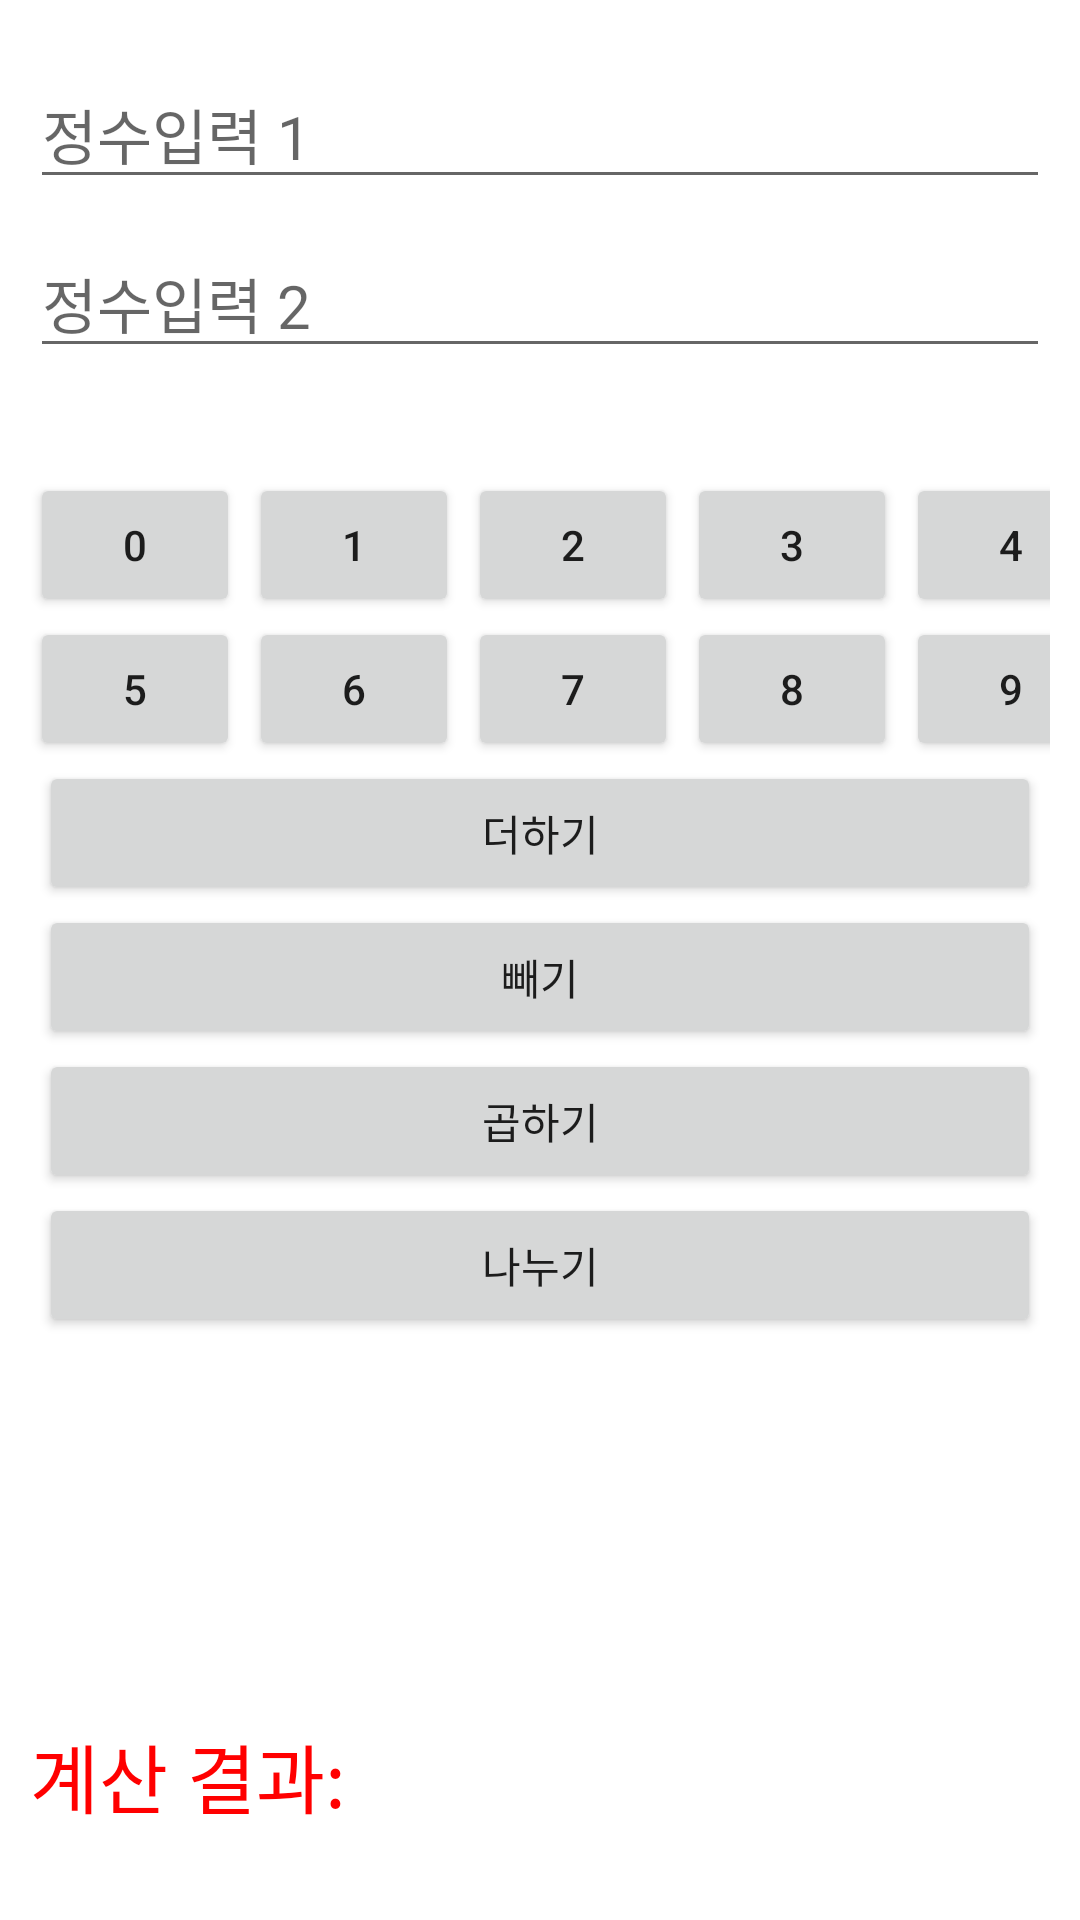

Reconstruct the res/layout file that produces this screen, plus the resources it refers to.
<!-- AndroidManifest.xml: application theme Theme.MobileProject_0506_2_1 -->
<!-- res/layout/activity_main_grid.xml -->
<?xml version="1.0" encoding="utf-8"?>
<LinearLayout xmlns:android="http://schemas.android.com/apk/res/android"
    xmlns:app="http://schemas.android.com/apk/res-auto"
    xmlns:tools="http://schemas.android.com/tools"
    android:layout_width="match_parent"
    android:layout_height="match_parent"
    android:orientation="vertical"
    android:padding="10dp"
    tools:context=".MainActivity">
    <EditText
        android:id="@+id/edit1"
        android:layout_width="match_parent"
        android:layout_height="wrap_content"
        android:inputType="number"
        android:layout_marginTop="10dp"
        android:textSize="20sp"
        android:hint="정수입력 1"/>
    <EditText
        android:id="@+id/edit2"
        android:layout_width="match_parent"
        android:layout_height="wrap_content"
        android:inputType="number"
        android:layout_marginTop="10dp"
        android:layout_marginBottom="20dp"
        android:textSize="20sp"
        android:hint="정수입력 2"/>
    <GridLayout
        android:rowCount="2"
        android:columnCount="5"
        android:layout_marginTop="15dp"
        android:layout_width="match_parent"
        android:layout_height="wrap_content">
            <Button
                android:id="@+id/btn0"
                android:layout_width="70dp"
                android:layout_marginRight="3dp"
                android:layout_height="wrap_content"
                android:text="0"/>
            <Button
                android:id="@+id/btn1"
                android:layout_width="70dp"
                android:layout_marginRight="3dp"
                android:layout_height="wrap_content"
                android:text="1"/>
            <Button
                android:id="@+id/btn2"
                android:layout_width="70dp"
                android:layout_marginRight="3dp"
                android:layout_height="wrap_content"
                android:text="2"/>
            <Button
                android:id="@+id/btn3"
                android:layout_width="70dp"
                android:layout_marginRight="3dp"
                android:layout_height="wrap_content"
                android:text="3"/>
            <Button
                android:id="@+id/btn4"
                android:layout_width="70dp"
                android:layout_height="wrap_content"
                android:text="4"/>
            <Button
                android:id="@+id/btn5"
                android:layout_width="70dp"
                android:layout_marginRight="3dp"
                android:layout_height="wrap_content"
                android:text="5"/>
            <Button
                android:id="@+id/btn6"
                android:layout_width="70dp"
                android:layout_marginRight="3dp"
                android:layout_height="wrap_content"
                android:text="6"/>
            <Button
                android:id="@+id/btn7"
                android:layout_width="70dp"
                android:layout_marginRight="3dp"
                android:layout_height="wrap_content"
                android:text="7"/>
            <Button
                android:id="@+id/btn8"
                android:layout_width="70dp"
                android:layout_marginRight="3dp"
                android:layout_height="wrap_content"
                android:text="8"/>
            <Button
                android:id="@+id/btn9"
                android:layout_width="70dp"
                android:layout_height="wrap_content"
                android:text="9"/>
    </GridLayout>
    <Button
        android:id="@+id/btn_plus"
        android:layout_marginLeft="3dp"
        android:layout_marginRight="3dp"
        android:layout_width="match_parent"
        android:layout_height="wrap_content"
        android:text="더하기"/>
    <Button
        android:id="@+id/btn_minus"
        android:layout_marginLeft="3dp"
        android:layout_marginRight="3dp"
        android:layout_width="match_parent"
        android:layout_height="wrap_content"
        android:text="빼기"/>
    <Button
        android:id="@+id/btn_multiply"
        android:layout_marginLeft="3dp"
        android:layout_marginRight="3dp"
        android:layout_width="match_parent"
        android:layout_height="wrap_content"
        android:text="곱하기"/>
    <Button
        android:id="@+id/btn_divide"
        android:layout_marginLeft="3dp"
        android:layout_marginRight="3dp"
        android:layout_width="match_parent"
        android:layout_height="wrap_content"
        android:text="나누기"/>
    <TextView
        android:id="@+id/text_result"
        android:layout_width="wrap_content"
        android:layout_height="match_parent"
        android:textColor="#ff0000"
        android:gravity="bottom"
        android:layout_marginBottom="20dp"
        android:textSize="25sp"
        android:text="계산 결과: "/>


</LinearLayout>
<!-- resources referenced by this layout -->
<resources>
  <style name="Theme.MobileProject_0506_2_1" parent="Theme.MaterialComponents.DayNight.DarkActionBar">
          
          <item name="colorPrimary">@color/purple_500</item>
          <item name="colorPrimaryVariant">@color/purple_700</item>
          <item name="colorOnPrimary">@color/white</item>
          
          <item name="colorSecondary">@color/teal_200</item>
          <item name="colorSecondaryVariant">@color/teal_700</item>
          <item name="colorOnSecondary">@color/black</item>
          
          <item name="android:statusBarColor" tools:targetApi="l">?attr/colorPrimaryVariant</item>
          
      </style>
  <!-- not gathered from this repository: default colours our renderer supplied (Android Studio template values) -->
  <color name="purple_500">#FF6200EE</color>
  <color name="purple_700">#FF3700B3</color>
  <color name="teal_200">#FF03DAC5</color>
  <color name="teal_700">#FF018786</color>
  <color name="black">#FF000000</color>
  <color name="white">#FFFFFFFF</color>
</resources>
